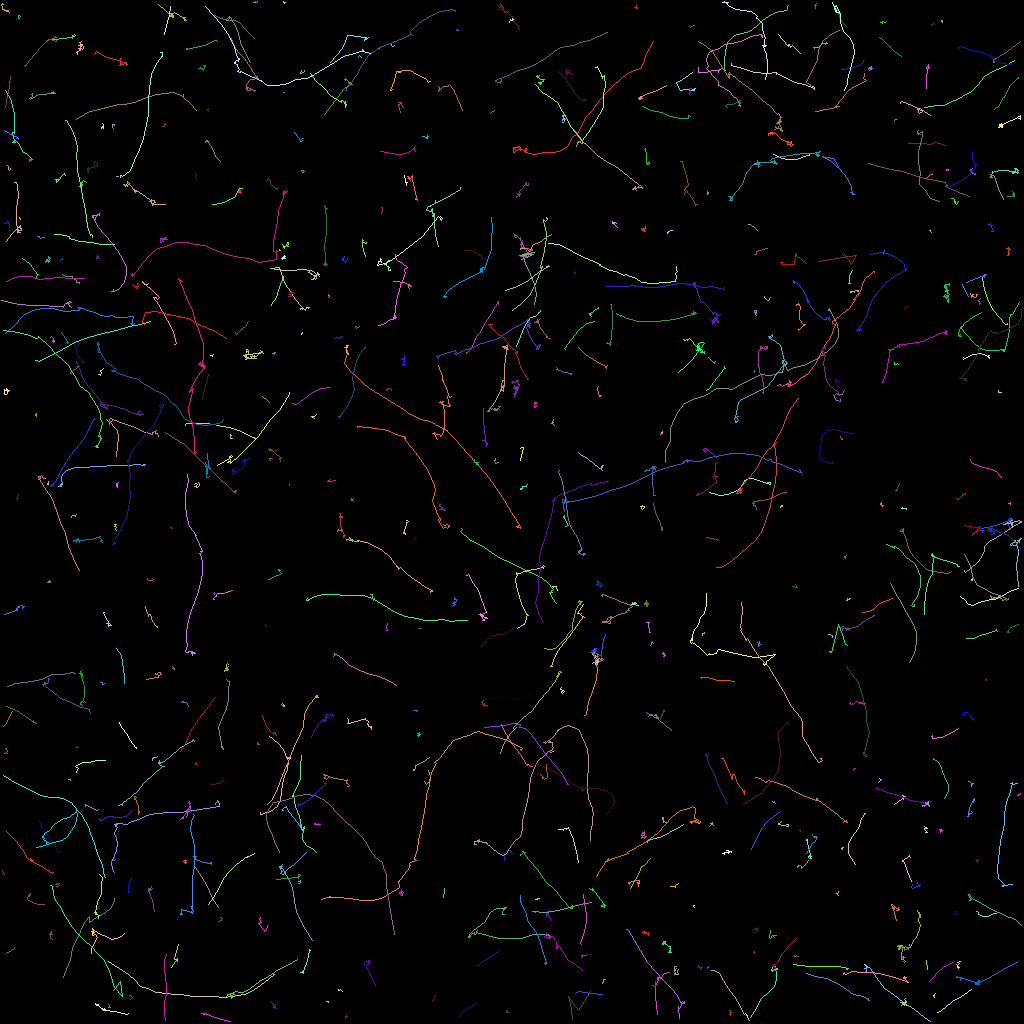

The table this chart was drawn from, first rows:
traj_idx, frame, x, y, z
0, 0, 404.7, 76.96, 0.0
0, 1, 404.6, 77.7, 0.0
0, 2, 403.7, 77.37, 0.0
0, 3, 401.5, 78.18, 0.0
0, 4, 400.1, 78.98, 0.0
0, 5, 397, 79.73, 0.0
0, 6, 393, 79.49, 0.0
0, 7, 389.6, 78.7, 0.0
0, 8, 386.3, 77.19, 0.0
1, 0, 90.2, 456.4, 0.0
1, 1, 90.77, 456.9, 0.0
1, 2, 89.97, 456.9, 0.0
1, 3, 90.71, 456.7, 0.0
1, 4, 90.67, 454.6, 0.0
1, 5, 95.34, 455.8, 0.0
1, 6, 95.13, 456, 0.0
1, 7, 95.62, 455.3, 0.0
1, 8, 95.79, 456.3, 0.0
1, 9, 96.36, 455.7, 0.0
1, 10, 95.78, 454.3, 0.0
1, 11, 95.65, 453.6, 0.0
1, 12, 95.63, 453.3, 0.0
1, 13, 95.32, 452.9, 0.0
1, 14, 96.17, 453.7, 0.0
1, 15, 96.06, 454.3, 0.0
1, 16, 95.82, 454, 0.0
1, 17, 96.14, 448.4, 0.0
1, 18, 95.96, 443.1, 0.0
1, 19, 96.25, 438.7, 0.0
1, 20, 97.13, 432.9, 0.0
1, 21, 96.93, 432.4, 0.0
1, 22, 96.83, 427.2, 0.0
1, 23, 97.06, 423.7, 0.0
1, 24, 96.7, 419.8, 0.0
1, 25, 95.22, 414.9, 0.0
1, 26, 95.65, 410.7, 0.0
1, 27, 97.04, 407.4, 0.0
1, 28, 96.27, 406.9, 0.0
1, 29, 96.63, 406.8, 0.0
2, 0, 281.9, 57.25, 0.0
2, 1, 281.2, 57.64, 0.0
2, 2, 281.1, 57.86, 0.0
2, 3, 281.8, 57.71, 0.0
2, 4, 281.6, 58.54, 0.0
2, 5, 281.9, 59.2, 0.0
2, 6, 281, 59.87, 0.0
2, 7, 281.3, 59.19, 0.0
2, 8, 281.8, 59.6, 0.0
2, 9, 282.7, 59.7, 0.0
2, 10, 282, 59.9, 0.0
2, 11, 281.8, 60.36, 0.0
2, 12, 280.9, 60.95, 0.0
3, 0, 403.4, 419.5, 0.0
3, 1, 403.7, 420.1, 0.0
3, 2, 403.1, 419.9, 0.0
3, 3, 403.2, 419.7, 0.0
3, 4, 405.2, 426.9, 0.0
3, 5, 404.8, 427.1, 0.0
3, 6, 405.1, 428.2, 0.0
3, 7, 404.4, 427.4, 0.0
... 8,365 more rows
